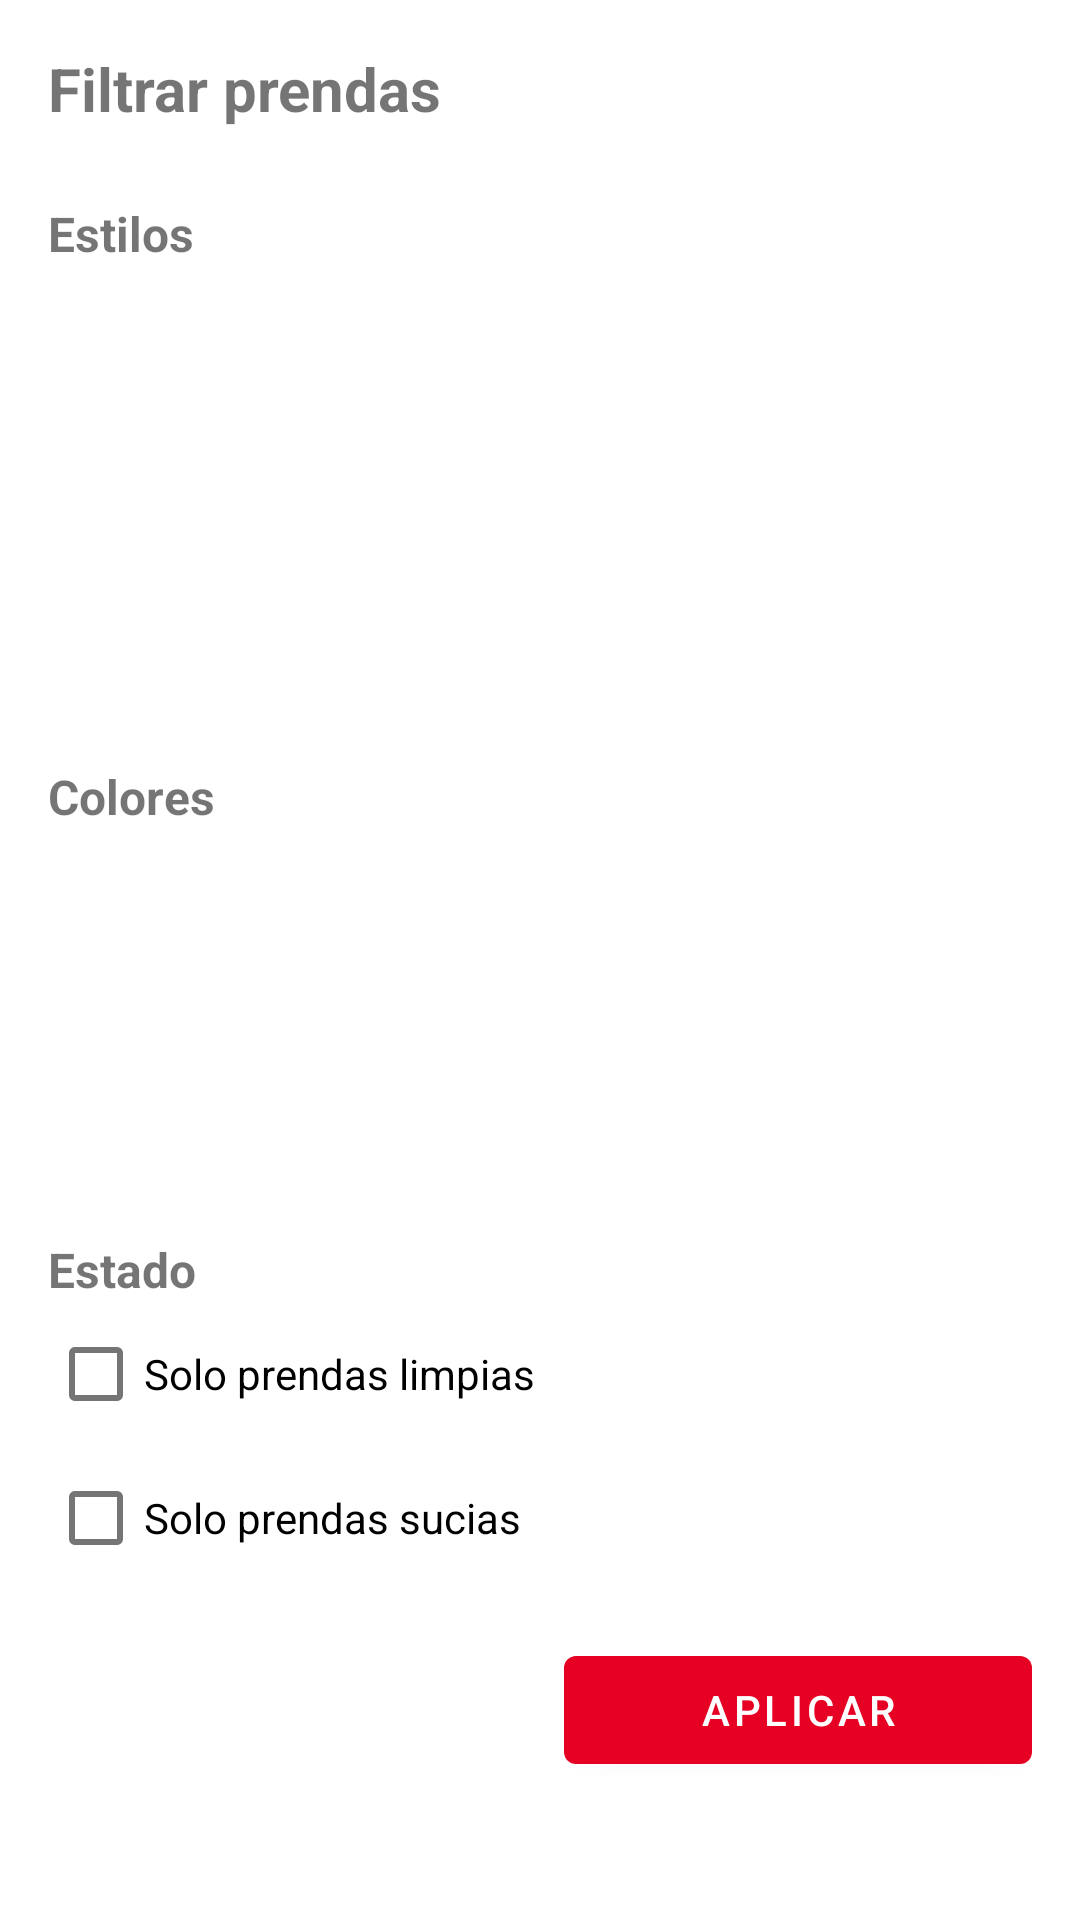

The Android layout XML behind this screen, and the referenced resources:
<!-- AndroidManifest.xml: application theme Theme.ArmarioCamara -->
<!-- res/layout/dialog_filtros.xml -->
<?xml version="1.0" encoding="utf-8"?>
<LinearLayout xmlns:android="http://schemas.android.com/apk/res/android"
    android:layout_width="match_parent"
    android:layout_height="wrap_content"
    android:orientation="vertical"
    android:padding="16dp">

    <TextView
        android:layout_width="match_parent"
        android:layout_height="wrap_content"
        android:text="Filtrar prendas"
        android:textSize="20sp"
        android:textStyle="bold"
        android:layout_marginBottom="16dp" />

    <TextView
        android:layout_width="match_parent"
        android:layout_height="wrap_content"
        android:text="Estilos"
        android:textSize="16sp"
        android:textStyle="bold"
        android:layout_marginTop="8dp" />

    <ScrollView
        android:layout_width="match_parent"
        android:layout_height="150dp">
        <LinearLayout
            android:id="@+id/containerEstilos"
            android:layout_width="match_parent"
            android:layout_height="wrap_content"
            android:orientation="vertical" />
    </ScrollView>

    <TextView
        android:layout_width="match_parent"
        android:layout_height="wrap_content"
        android:text="Colores"
        android:textSize="16sp"
        android:textStyle="bold"
        android:layout_marginTop="16dp" />

    <ScrollView
        android:layout_width="match_parent"
        android:layout_height="120dp">
        <LinearLayout
            android:id="@+id/containerColores"
            android:layout_width="match_parent"
            android:layout_height="wrap_content"
            android:orientation="vertical" />
    </ScrollView>

    <TextView
        android:layout_width="match_parent"
        android:layout_height="wrap_content"
        android:text="Estado"
        android:textSize="16sp"
        android:textStyle="bold"
        android:layout_marginTop="16dp" />

    <CheckBox
        android:id="@+id/checkSoloLimpias"
        android:layout_width="match_parent"
        android:layout_height="wrap_content"
        android:text="Solo prendas limpias" />

    <CheckBox
        android:id="@+id/checkSoloSucias"
        android:layout_width="match_parent"
        android:layout_height="wrap_content"
        android:text="Solo prendas sucias" />

    <LinearLayout
        android:layout_width="match_parent"
        android:layout_height="wrap_content"
        android:orientation="horizontal"
        android:layout_marginTop="16dp">

        <Button
            android:id="@+id/btnLimpiarFiltros"
            android:layout_width="0dp"
            android:layout_height="wrap_content"
            android:layout_weight="1"
            android:text="Limpiar"
            android:layout_marginEnd="8dp"
            style="@style/Widget.AppCompat.Button.Borderless" />

        <Button
            android:id="@+id/btnAplicarFiltros"
            android:layout_width="0dp"
            android:layout_height="wrap_content"
            android:layout_weight="1"
            android:text="Aplicar"
            android:layout_marginStart="8dp" />
    </LinearLayout>

</LinearLayout>
<!-- resources referenced by this layout -->
<resources>
  <style name="Theme.ArmarioCamara" parent="Theme.MaterialComponents.DayNight.DarkActionBar">
          
          <item name="colorPrimary">@color/primary</item>
          <item name="colorPrimaryDark">@color/primary_dark</item>
          <item name="colorAccent">@color/accent</item>
  
          
          <item name="android:windowBackground">@color/background_white</item>
          <item name="android:colorBackground">@color/background_white</item>
  
          
          <item name="android:textColorPrimary">@color/text_primary</item>
          <item name="android:textColorSecondary">@color/text_secondary</item>
          <item name="android:textColorHint">@color/text_hint</item>
  
          
          <item name="android:statusBarColor">@color/primary_dark</item>
          <item name="android:windowLightStatusBar" tools:targetApi="m">false</item>
          <item name="android:datePickerStyle">@style/MyDatePickerStyle</item>
      </style>
  <color name="primary">#6200EE</color>
  <color name="primary_dark">#3700B3</color>
  <color name="accent">#03DAC5</color>
  <color name="background_white">#FFFFFF</color>
  <color name="text_primary">#000000</color>
  <color name="text_secondary">#666666</color>
  <color name="text_hint">#999999</color>
  <style name="MyDatePickerStyle" parent="@android:style/Widget.Material.Light.DatePicker">
          <item name="android:headerBackground">@color/primary</item>
          <item name="android:calendarTextColor">@color/text_primary</item>
          <item name="android:dayOfWeekBackground">@color/primary_light</item>
          <item name="android:dayOfWeekTextAppearance">@style/MyDatePicker.DayOfWeek</item>
      </style>
  <color name="primary_light">#BB86FC</color>
  <style name="MyDatePicker.DayOfWeek" parent="@android:style/TextAppearance.Material.Caption">
          <item name="android:textColor">@color/white</item>
      </style>
  <color name="white">#FFFFFF</color>
</resources>
